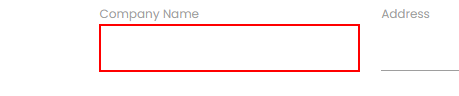
Workflow: Main

Step 1: type [row(0).ToString] into the element 'Company Name'

Step 2: type [row(2).ToString] into the element 'Address' (no picture)

Step 3: type [row(3).ToString] into the element 'Email' (no picture)

Step 4: type [row(5).ToString] into the element 'Phone Number' (no picture)

Step 5: type [FirstName] into 'INPUT  WGxlo' (no picture)

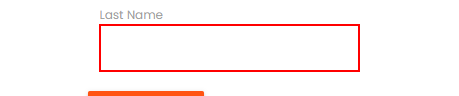
Step 6: type [LastName] into the element 'Last Name'

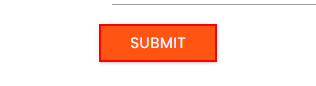
Step 7: click on the text box
